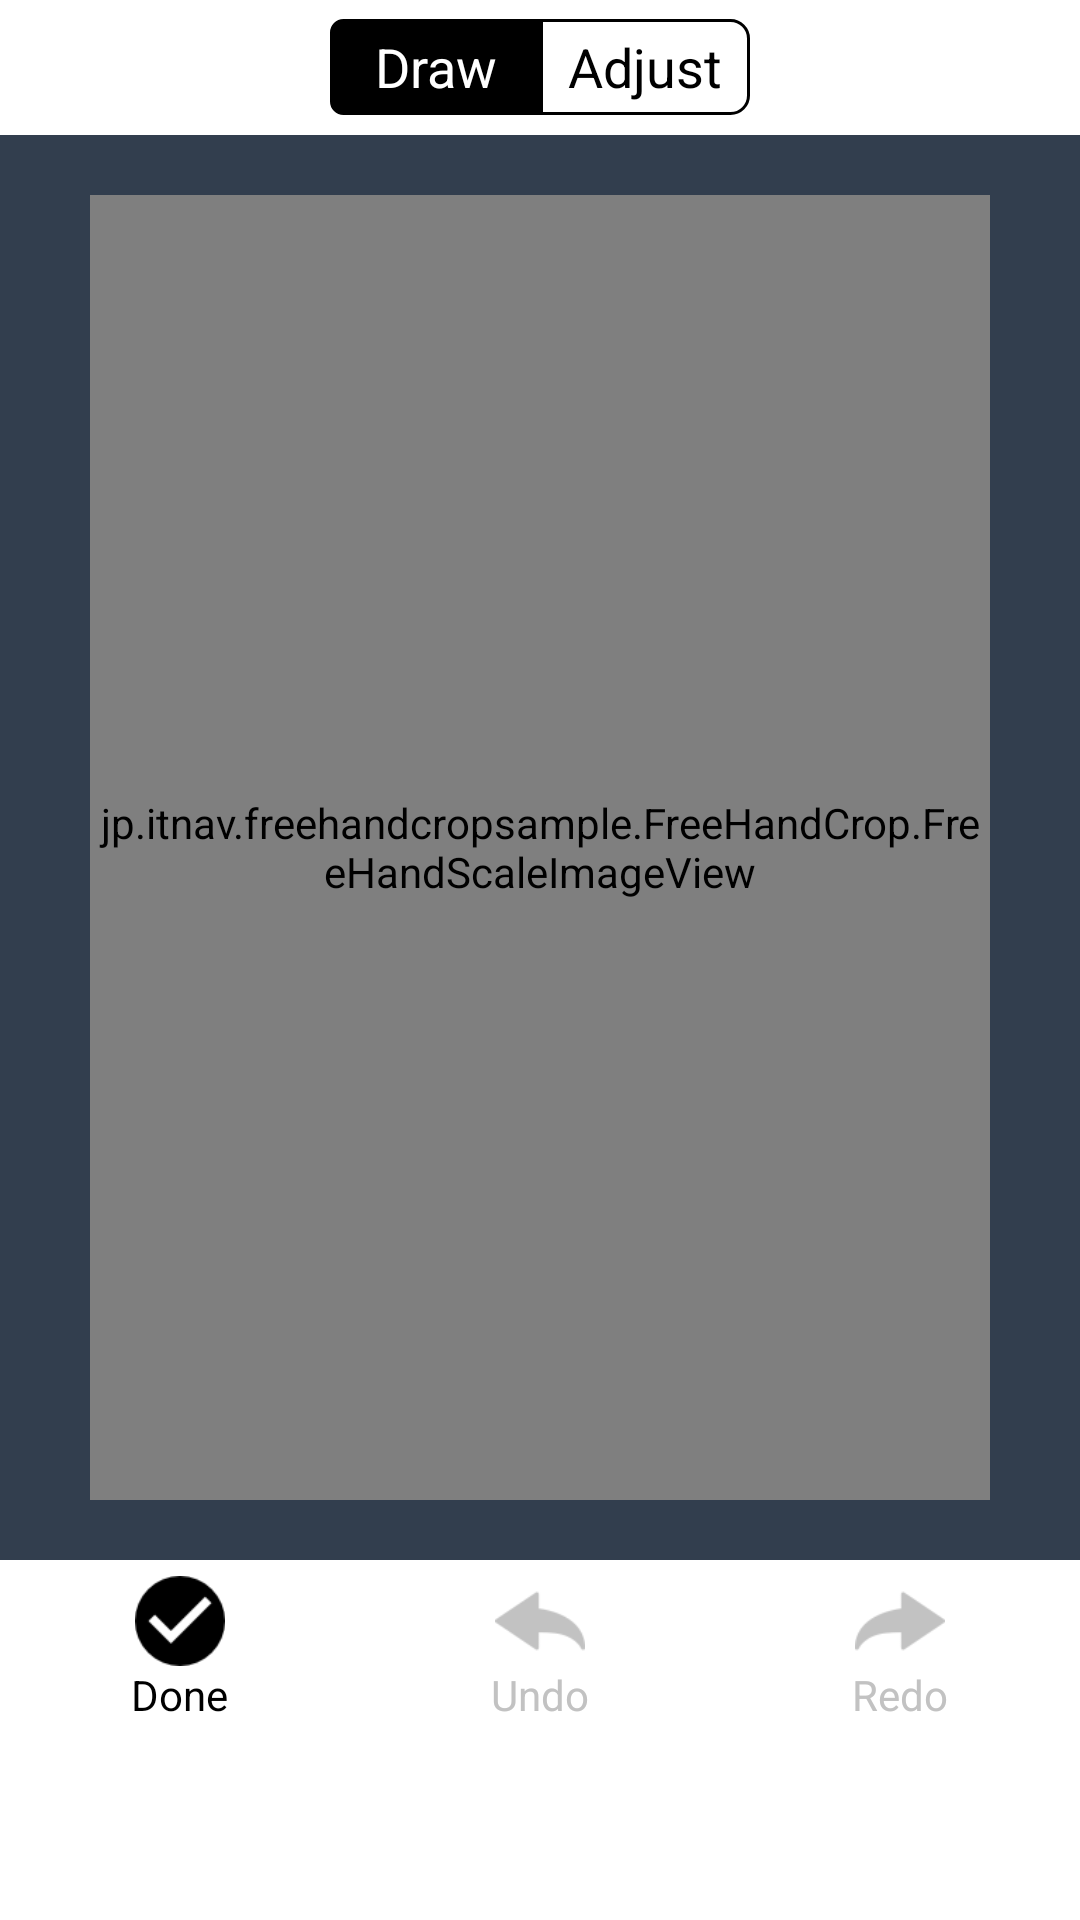

Produce the Android XML layout that renders to this screen, including the resource entries it uses.
<!-- AndroidManifest.xml: application theme AppTheme -->
<!-- res/layout/freehand_activity_cropping.xml -->
<?xml version="1.0" encoding="utf-8"?>
<RelativeLayout android:background="@color/white" android:layout_width="fill_parent" android:layout_height="fill_parent"
  xmlns:android="http://schemas.android.com/apk/res/android" xmlns:ads="http://schemas.android.com/apk/res-auto">
    <RelativeLayout android:id="@id/header" android:layout_width="fill_parent" android:layout_height="45.0dip">
        <LinearLayout android:gravity="center" android:orientation="horizontal" android:layout_width="wrap_content" android:layout_height="wrap_content" android:layout_centerInParent="true">
            <TextView android:textSize="18.0dip" android:textColor="#ffffffff" android:gravity="center" android:id="@id/startDraw" android:background="@drawable/leftbluecirclebg_eight" android:clickable="true" android:layout_width="70.0dip" android:layout_height="32.0dip" android:text="Draw" />
            <TextView android:textSize="18.0dip" android:textColor="#ff000000" android:gravity="center" android:id="@id/startMove" android:background="@drawable/rightcirclebg_ten" android:clickable="true" android:layout_width="70.0dip" android:layout_height="32.0dip" android:text="Adjust" />
        </LinearLayout>
    </RelativeLayout>
    <RelativeLayout android:id="@id/containerBody" android:background="#ff323e4e" android:layout_width="fill_parent" android:layout_height="fill_parent" android:layout_marginTop="45.0dip" android:layout_marginBottom="120.0dip">
        <RelativeLayout android:id="@id/body" android:layout_width="fill_parent" android:layout_height="fill_parent" android:layout_marginLeft="30.0dip" android:layout_marginTop="20.0dip" android:layout_marginRight="30.0dip" android:layout_marginBottom="20.0dip">
            <jp.itnav.freehandcropsample.FreeHandCrop.FreeHandScaleImageView android:id="@id/image" android:background="@drawable/transgrid" android:layout_width="fill_parent" android:layout_height="fill_parent" />
            <LinearLayout android:gravity="center" android:orientation="vertical" android:id="@id/pressAndDraw" android:background="@drawable/circuler_selector" android:visibility="gone" android:clickable="true" android:layout_width="65.0dip" android:layout_height="65.0dip" android:layout_marginLeft="15.0dip">
                <View android:background="@drawable/cancel_bg" android:layout_width="25.0dip" android:layout_height="25.0dip" />
            </LinearLayout>
        </RelativeLayout>
    </RelativeLayout>
    <LinearLayout android:gravity="center" android:orientation="horizontal" android:background="@drawable/button_selector" android:visibility="gone" android:layout_width="160.0dip" android:layout_height="65.0dip" android:layout_marginLeft="20.0dip" android:layout_marginTop="2.0sp" android:layout_alignParentBottom="true">
        <TextView android:textSize="14.0dip" android:textColor="#ffffffff" android:gravity="center" android:id="@id/dPath" android:background="@drawable/tranparent_selector" android:visibility="gone" android:clickable="true" android:layout_width="75.0dip" android:layout_height="38.0dip" android:layout_marginLeft="10.0dip" android:text="Draw Path" android:onClick="onDrawPath" />
    </LinearLayout>
    <LinearLayout android:gravity="center" android:orientation="horizontal" android:layout_width="fill_parent" android:layout_height="60.0dip" android:layout_marginBottom="60.0dip" android:weightSum="12.0" android:layout_alignParentRight="true" android:layout_alignParentBottom="true">
        <LinearLayout android:gravity="center" android:orientation="vertical" android:id="@id/Crop" android:background="@drawable/button_selector" android:clickable="true" android:layout_width="0.0dip" android:layout_height="fill_parent" android:layout_weight="4.0" android:onClick="onCrop">
            <ImageView android:layout_width="40.0dip" android:layout_height="30.0dip" android:src="@drawable/done" />
            <TextView android:textColor="#ff000000" android:layout_width="wrap_content" android:layout_height="wrap_content" android:text="Done" />
        </LinearLayout>
        <LinearLayout android:gravity="center" android:orientation="vertical" android:id="@id/Undo" android:background="@drawable/button_selector" android:clickable="true" android:layout_width="0.0dip" android:layout_height="fill_parent" android:layout_weight="4.0" android:onClick="onUndo">
            <ImageView android:id="@id/undoIMG" android:layout_width="40.0dip" android:layout_height="30.0dip" android:src="@drawable/d_undo" />
            <TextView android:textColor="#ffc2c2c2" android:id="@id/undoTXT" android:layout_width="wrap_content" android:layout_height="wrap_content" android:text="Undo" />
        </LinearLayout>
        <LinearLayout android:gravity="center" android:orientation="vertical" android:id="@id/Redo" android:background="@drawable/button_selector" android:clickable="true" android:layout_width="0.0dip" android:layout_height="fill_parent" android:layout_weight="4.0" android:onClick="onRedo">
            <ImageView android:id="@id/RedoIMG" android:layout_width="40.0dip" android:layout_height="30.0dip" android:src="@drawable/d_redo" />
            <TextView android:textColor="#ffc2c2c2" android:id="@id/RedoTXT" android:layout_width="wrap_content" android:layout_height="wrap_content" android:text="Redo" />
        </LinearLayout>
    </LinearLayout>
    <ImageView android:id="@id/handDraw" android:layout_width="wrap_content" android:layout_height="wrap_content" />
    <ImageView android:id="@id/crop_image" android:layout_width="match_parent" android:layout_height="match_parent" android:visibility="gone" />
</RelativeLayout>
<!-- resources referenced by this layout -->
<resources>
  <color name="white">#ffffffff</color>
  <!-- drawable cancel_bg (drawable) -->
  <?xml version="1.0" encoding="utf-8"?>
  <shape
    xmlns:android="http://schemas.android.com/apk/res/android">
      <stroke android:width="2.0dip" android:color="#ff99cc55" />
      <padding android:left="2.0dip" android:top="2.0dip" android:right="2.0dip" android:bottom="2.0dip" />
      <corners android:radius="5.0dip" />
      <solid android:color="@android:color/holo_green_light" />
  </shape>
  <!-- drawable circuler_selector (drawable) -->
  <?xml version="1.0" encoding="utf-8"?>
  <selector
    xmlns:android="http://schemas.android.com/apk/res/android">
      <item android:state_pressed="true" android:drawable="@drawable/green_circle" />
      <item android:drawable="@drawable/black_circle" />
  </selector>
  <!-- drawable d_redo: png bitmap (drawable-mdpi, 831 bytes) -->
  <!-- drawable d_undo: png bitmap (drawable-mdpi, 853 bytes) -->
  <!-- drawable done: png bitmap (drawable, 768 bytes) -->
  <!-- drawable leftbluecirclebg_eight (drawable) -->
  <?xml version="1.0" encoding="utf-8"?>
  <shape android:shape="rectangle"
    xmlns:android="http://schemas.android.com/apk/res/android">
      <solid android:color="#ff000000" />
      <corners android:topLeftRadius="4.0dip" android:bottomLeftRadius="4.0dip" />
      <stroke android:width="1.0dip" android:color="#ff000000" />
  </shape>
  <!-- drawable rightcirclebg_ten (drawable-mdpi) -->
  <?xml version="1.0" encoding="utf-8"?>
  <shape android:shape="rectangle"
    xmlns:android="http://schemas.android.com/apk/res/android">
      <solid android:color="#ffffffff" />
      <corners android:topRightRadius="6.0dip" android:bottomRightRadius="6.0dip" />
      <stroke android:width="1.0dip" android:color="#ff000000" />
  </shape>
  <!-- drawable tranparent_selector (drawable) -->
  <?xml version="1.0" encoding="utf-8"?>
  <selector
    xmlns:android="http://schemas.android.com/apk/res/android">
      <item android:state_pressed="true" android:drawable="@drawable/white_bg" />
      <item android:drawable="@drawable/black_bg" />
  </selector>
  <!-- drawable transgrid: png bitmap (drawable-mdpi, 31719 bytes) -->
  <style name="AppTheme" parent="Theme.AppCompat.Light.DarkActionBar">
          
          <item name="colorPrimary">@color/colorPrimary</item>
          <item name="colorPrimaryDark">@color/colorPrimaryDark</item>
          <item name="colorAccent">@color/colorAccent</item>
      </style>
  <!-- drawable green_circle (drawable) -->
  <?xml version="1.0" encoding="utf-8"?>
  <shape
    xmlns:android="http://schemas.android.com/apk/res/android">
      <stroke android:width="2.0dip" android:color="#ff535555" />
      <padding android:left="2.0dip" android:top="2.0dip" android:right="2.0dip" android:bottom="2.0dip" />
      <corners android:radius="45.0dip" />
      <solid android:color="#ffd1f43d" />
  </shape>
  <!-- drawable black_circle (drawable) -->
  <?xml version="1.0" encoding="utf-8"?>
  <shape
    xmlns:android="http://schemas.android.com/apk/res/android">
      <stroke android:width="2.0dip" android:color="#ff535555" />
      <padding android:left="2.0dip" android:top="2.0dip" android:right="2.0dip" android:bottom="2.0dip" />
      <corners android:radius="45.0dip" />
      <solid android:color="#ff000000" />
  </shape>
  <!-- drawable white_bg (drawable) -->
  <?xml version="1.0" encoding="utf-8"?>
  <shape
    xmlns:android="http://schemas.android.com/apk/res/android">
      <solid android:color="#60000000" />
  </shape>
  <color name="colorPrimary">#3F51B5</color>
  <color name="colorPrimaryDark">#303F9F</color>
  <color name="colorAccent">#FF4081</color>
</resources>
